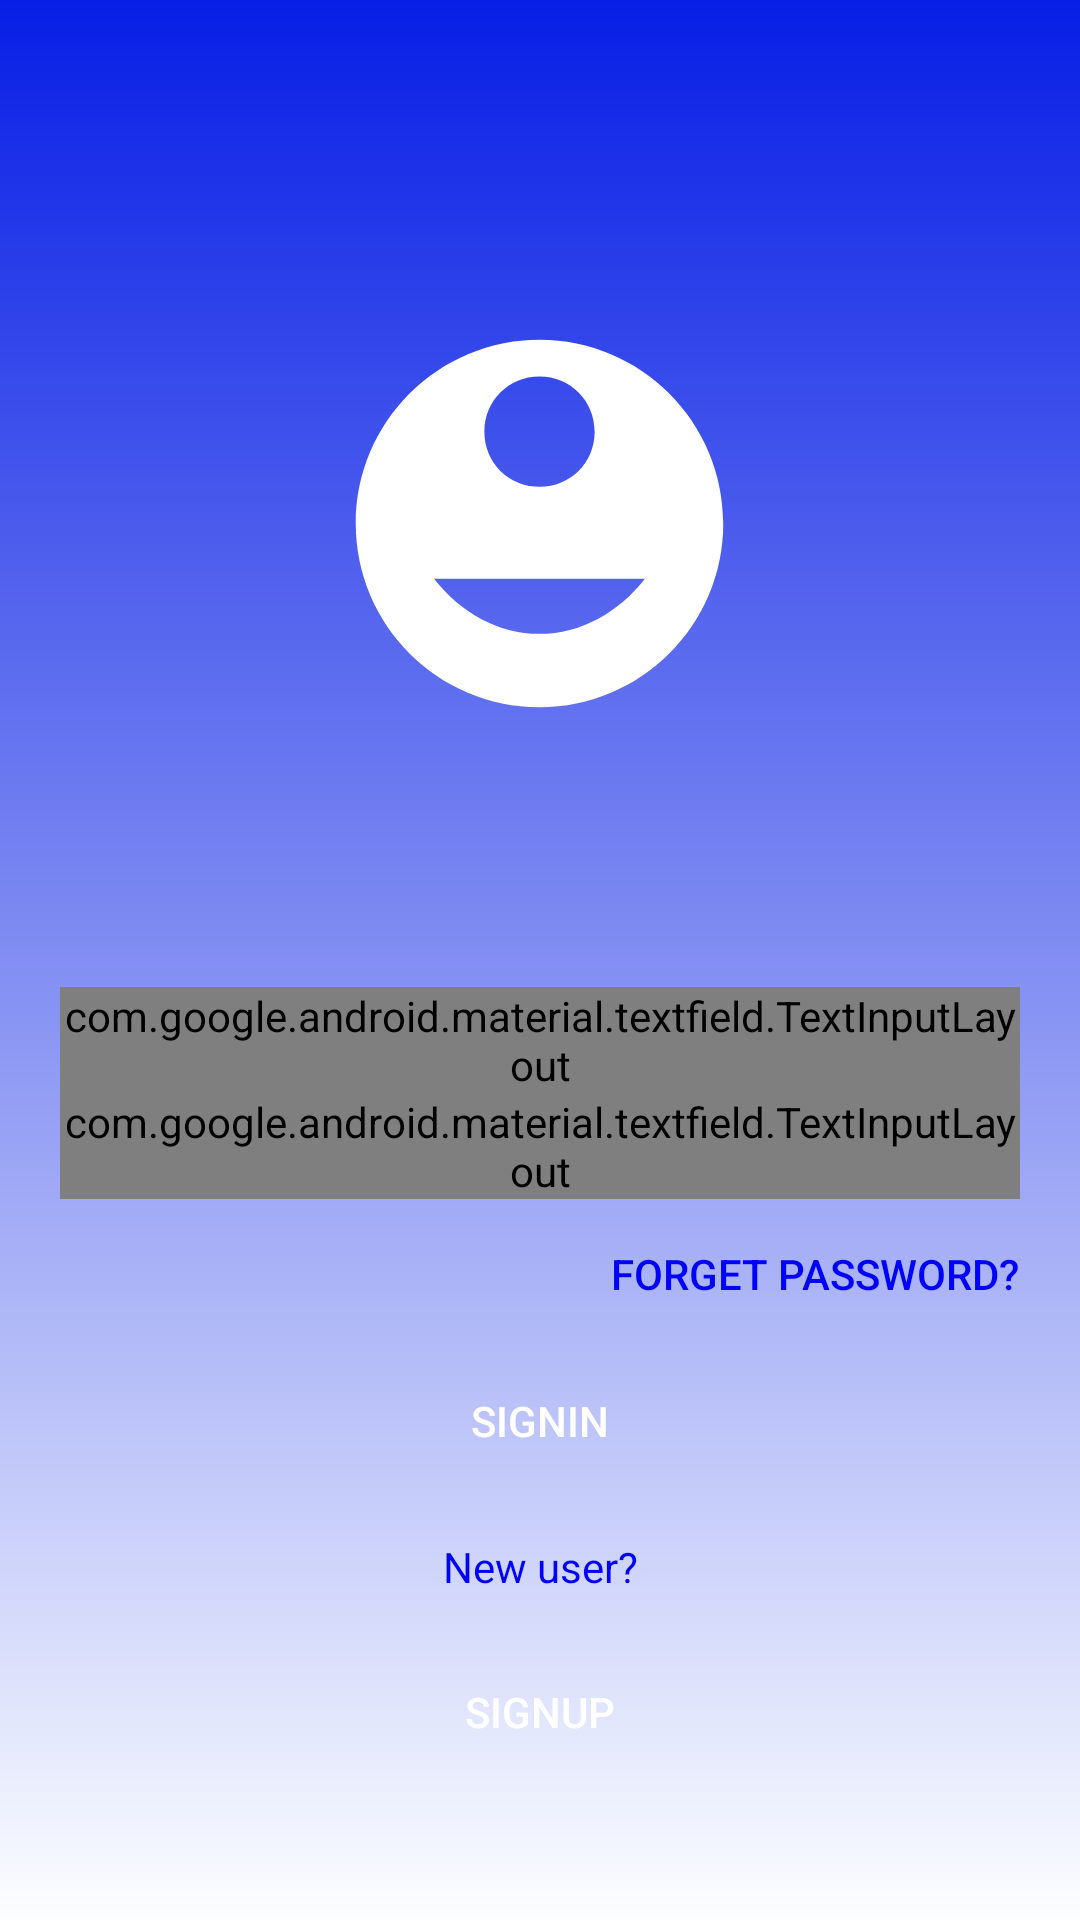

Android layout source for this screen:
<!-- AndroidManifest.xml: application theme Theme.AppCompat -->
<!-- res/layout/activity_loginscreen.xml -->
<?xml version="1.0" encoding="utf-8"?>
<LinearLayout xmlns:android="http://schemas.android.com/apk/res/android"
    xmlns:app="http://schemas.android.com/apk/res-auto"
    xmlns:tools="http://schemas.android.com/tools"
    android:layout_width="match_parent"
    android:layout_height="match_parent"
    tools:context="com.meganar.smart.LoginscreenActivity"
    android:padding="20dp"
    android:background="@drawable/login_background"

    android:orientation="vertical">

    <ImageView
        android:id="@+id/home"
        android:layout_width="147dp"
        android:layout_height="309dp"
        android:layout_gravity="center"
        android:contentDescription="@string/todo"
        android:src="@drawable/icon"
        android:textColor="@color/blue" />


    <com.google.android.material.textfield.TextInputLayout
        android:layout_width="match_parent"
        android:layout_height="wrap_content"
        android:textColor="@color/blue"
        style="@style/Widget.MaterialComponents.TextInputLayout.OutlinedBox">

        <com.google.android.material.textfield.TextInputEditText
            android:id="@+id/username"

            android:layout_width="match_parent"
            android:layout_height="wrap_content"
            android:layout_marginBottom="15dp"
            android:textColor="@color/blue"
            android:hint="@string/email"
            android:maxLines="1"
            android:inputType="textEmailAddress"
            android:textColorHint="#757575" />
    </com.google.android.material.textfield.TextInputLayout>

    <com.google.android.material.textfield.TextInputLayout
        android:layout_width="match_parent"
        android:layout_height="wrap_content"
        android:textColor="@color/blue"
        style="@style/Widget.MaterialComponents.TextInputLayout.OutlinedBox">

        <com.google.android.material.textfield.TextInputEditText
            android:id="@+id/password"

            android:layout_width="match_parent"
            android:layout_height="wrap_content"
            android:layout_marginBottom="15dp"
            android:hint="@string/password"
            android:maxLines="1"

            android:textColor="@color/blue"
            android:textColorHint="#757575"
            app:passwordToggleEnabled="true"/>
    </com.google.android.material.textfield.TextInputLayout>

    <Button
        android:id="@+id/forgetpassword"
        android:layout_width="wrap_content"
        android:layout_height="wrap_content"
        android:layout_gravity="right"
        android:layout_marginTop="1dp"
        android:textColor="@color/blue"
        android:background="@color/transparent"
        android:text="@string/forget_password"
       />



    <Button
        android:id="@+id/signin"
        android:layout_width="350dp"
        android:layout_height="48dp"
        android:layout_marginTop="1dp"
        android:layout_gravity="center"
        android:layout_marginBottom="15dp"
        android:text="@string/signin"
        android:backgroundTint="@color/blue"
        android:textColor="@color/white"
        android:background="@drawable/roundconer"

        tools:ignore="DuplicateSpeakableTextCheck,UsingOnClickInXml" />

    <TextView
        android:layout_width="match_parent"
        android:layout_height="wrap_content"
        android:layout_gravity="center"
        android:text="@string/new_user"
        android:textColor="@color/blue"
        android:layout_marginBottom="15dp"
        android:textAlignment="center"
        />
    <ProgressBar
        android:id="@+id/prog1"
        android:textColor="@color/blue"
        android:layout_width="wrap_content"
        android:layout_height="wrap_content"
        android:layout_gravity="center"
        android:visibility="gone"
        />


    <Button
        android:id="@+id/signup"
        android:layout_width="350dp"
        android:layout_height="48dp"
        android:layout_gravity="center"
        android:onClick="signup"
        android:text="@string/sign_up"
        android:background="@drawable/roundconer"
        android:backgroundTint="@color/blue"
        android:textColor="@color/white"
        tools:ignore="OnClick" />
</LinearLayout>
<!-- resources referenced by this layout -->
<resources>
  <color name="blue">#FF0000FF</color>
  <color name="transparent">#00000000</color>
  <color name="white">#FFFFFFFF</color>
  <!-- drawable icon (drawable) -->
  <vector xmlns:android="http://schemas.android.com/apk/res/android"
      android:width="48dp"
      android:height="48dp"
      android:viewportWidth="24"
      android:viewportHeight="24"
      android:tint="#FFFFFF">
  
      <path
          android:fillColor="@android:color/white"
          android:pathData="M12,2C6.48,2 2,6.48 2,12s4.48,10 10,10 10-4.48 10-10S17.52,2 12,2zM12,4c1.68,0 3,1.32 3,3s-1.32,3 -3,3 -3,-1.32 -3,-3 1.32,-3 3,-3zM12,18c-2.28,0 -4.28,-1.16 -5.74,-3h11.48c-1.46,1.84 -3.46,3 -5.74,3z" />
  </vector>
  <!-- drawable login_background (drawable) -->
  <?xml version="1.0" encoding="utf-8"?>
  <shape xmlns:android="http://schemas.android.com/apk/res/android">
  
  
      <gradient android:type="linear" android:angle="100"
  
          android:startColor="#071EE6" android:endColor="#FCFEFF"/>
  </shape>
  <string name="email">Email</string>
  <string name="forget_password">forget password?</string>
  <string name="new_user">New user?</string>
  <string name="password">Password</string>
  <string name="sign_up">Signup</string>
  <string name="signin">signin</string>
  <string name="todo">TODO</string>
</resources>
